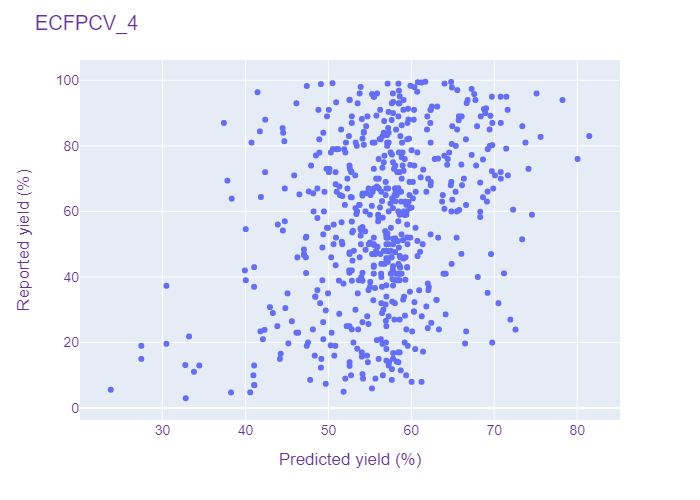

Data behind this chart, as committed beside it:
ECFPCV, 4, 79.0, 51.228294372558594
ECFPCV, 4, 43.3, 58.59
ECFPCV, 4, 30.0, 56.62
ECFPCV, 4, 93.0, 58.47
ECFPCV, 4, 74.3, 66.03
ECFPCV, 4, 31.6, 56.88
ECFPCV, 4, 15.1, 57.79
ECFPCV, 4, 65.0, 63.79
ECFPCV, 4, 76.5, 58.83
ECFPCV, 4, 73.35, 56.51
ECFPCV, 4, 20.0, 69.75
ECFPCV, 4, 77.0, 63.98
ECFPCV, 4, 24.0, 48.12
ECFPCV, 4, 8.6, 57.64
ECFPCV, 4, 99.57, 61.69
ECFPCV, 4, 60.04, 59.44
ECFPCV, 4, 64.0, 60.18
ECFPCV, 4, 37.0, 55.01
ECFPCV, 4, 60.0, 54.47
ECFPCV, 4, 67.6, 51.33
ECFPCV, 4, 23.0, 46.14
ECFPCV, 4, 82.0, 66.58
ECFPCV, 4, 65.57, 54.57
ECFPCV, 4, 38.89, 51.26
ECFPCV, 4, 81.43, 44.68
ECFPCV, 4, 79.0, 51.9
ECFPCV, 4, 74.0, 60.35
ECFPCV, 4, 27.0, 71.94
ECFPCV, 4, 42.0, 52.5
ECFPCV, 4, 89.0, 68.37
ECFPCV, 4, 20.0, 53.01
ECFPCV, 4, 82.1, 56.18
ECFPCV, 4, 83.0, 81.45
ECFPCV, 4, 39.0, 58.14
ECFPCV, 4, 39.0, 58.59
ECFPCV, 4, 78.0, 57.5
ECFPCV, 4, 9.0, 54.17
ECFPCV, 4, 65.2, 46.5
ECFPCV, 4, 50.0, 51.67
ECFPCV, 4, 53.0, 62.32
ECFPCV, 4, 26.5, 45.59
ECFPCV, 4, 23.0, 46.36
ECFPCV, 4, 67.0, 44.74
ECFPCV, 4, 57.0, 44.74
ECFPCV, 4, 60.0, 48.2
ECFPCV, 4, 93.0, 57.64
ECFPCV, 4, 25.0, 43.84
ECFPCV, 4, 52.0, 65.45
ECFPCV, 4, 37.4, 57.79
ECFPCV, 4, 89.0, 52.82
ECFPCV, 4, 87.0, 52.82
ECFPCV, 4, 50.0, 56.99
ECFPCV, 4, 81.0, 52.11
ECFPCV, 4, 28.0, 61.25
ECFPCV, 4, 46.0, 57.63
ECFPCV, 4, 82.73, 75.58
ECFPCV, 4, 24.0, 52.82
ECFPCV, 4, 93.0, 53.52
ECFPCV, 4, 65.0, 57.97
ECFPCV, 4, 19.0, 27.43
ECFPCV, 4, 7.0, 41.07
... 534 more rows
